Run: headless pygame with SDL's dummy video driver; simulated clock (each Clock.tick advances the game by its frame time, no real sleeping); random seed 0; keys injected as events and as key.get_pressed() state; mouse plan: one left click at the window centre at the start of phase 2, then a move to the lower-right quarter at the start of phase 3.
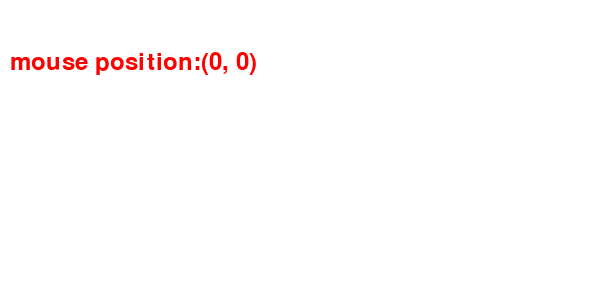
Frame 1 of 4 · flips 1–60 · no input
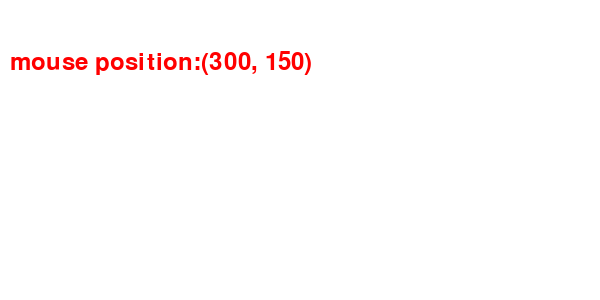
Frame 2 of 4 · flips 61–180 · clicked the window centre · tapped SPACE, RETURN · held RIGHT (→), D
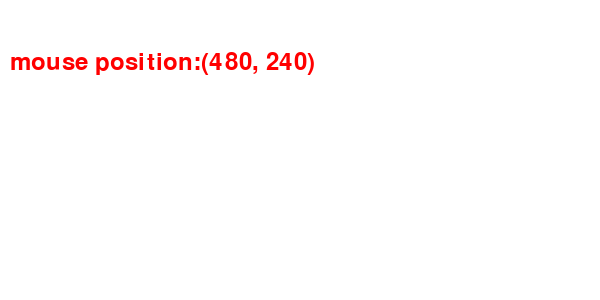
Frame 3 of 4 · flips 181–300 · moved the mouse to the lower-right quarter · held DOWN (↓), S
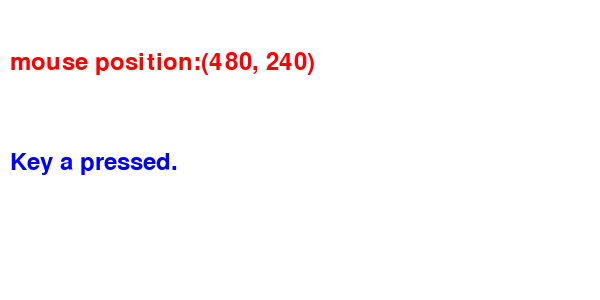
Frame 4 of 4 · flips 301–420 · held LEFT (←), A, UP (↑), W

The pygame program that drew these frames:

import sys
import pygame
from pygame.locals import *

def main():
    pygame.init()

    screen = pygame.display.set_mode((600, 300))
    pygame.display.set_caption("Event Handling.")

    font = pygame.font.SysFont(None, 36)

    text0 = ""
    text1 = ""

    while True:
        pygame.event.pump()
        # pygame.event.get()
        # pygame.event.wait()
        # pygame.event.poll()
        # pygame.event.clear()

        # handle mouse input
        buttons = pygame.mouse.get_pressed()
        pos = pygame.mouse.get_pos()

        text0 = "mouse position:" + str(pos)
        if buttons[0]:
            text0 += " left button pressed."
        elif buttons[1]:
            text0 += " middle button pressed."
        elif buttons[2]:
            text0 += " right button pressed."

        # handle keyboard input
        keys = pygame.key.get_pressed()

        if keys[K_q]:
            sys.exit()
        elif keys[K_a]:
            text1 = "Key a pressed."
        elif keys[K_b] and keys[K_c]:
            text1 = "key b and key c pressed."
        else:
            text1 = ""

        # text 0: mouse info
        text0_surface = font.render(text0, True, (255, 0, 0))

        # text 1: keyboard info
        text1_surface = font.render(text1, True, (0, 0, 255))

        # draw and display
        screen.fill((255, 255, 255))
        screen.blit(text0_surface, (10, 50))
        screen.blit(text1_surface, (10, 150))
        pygame.display.flip()


if __name__ == "__main__":
    main()
